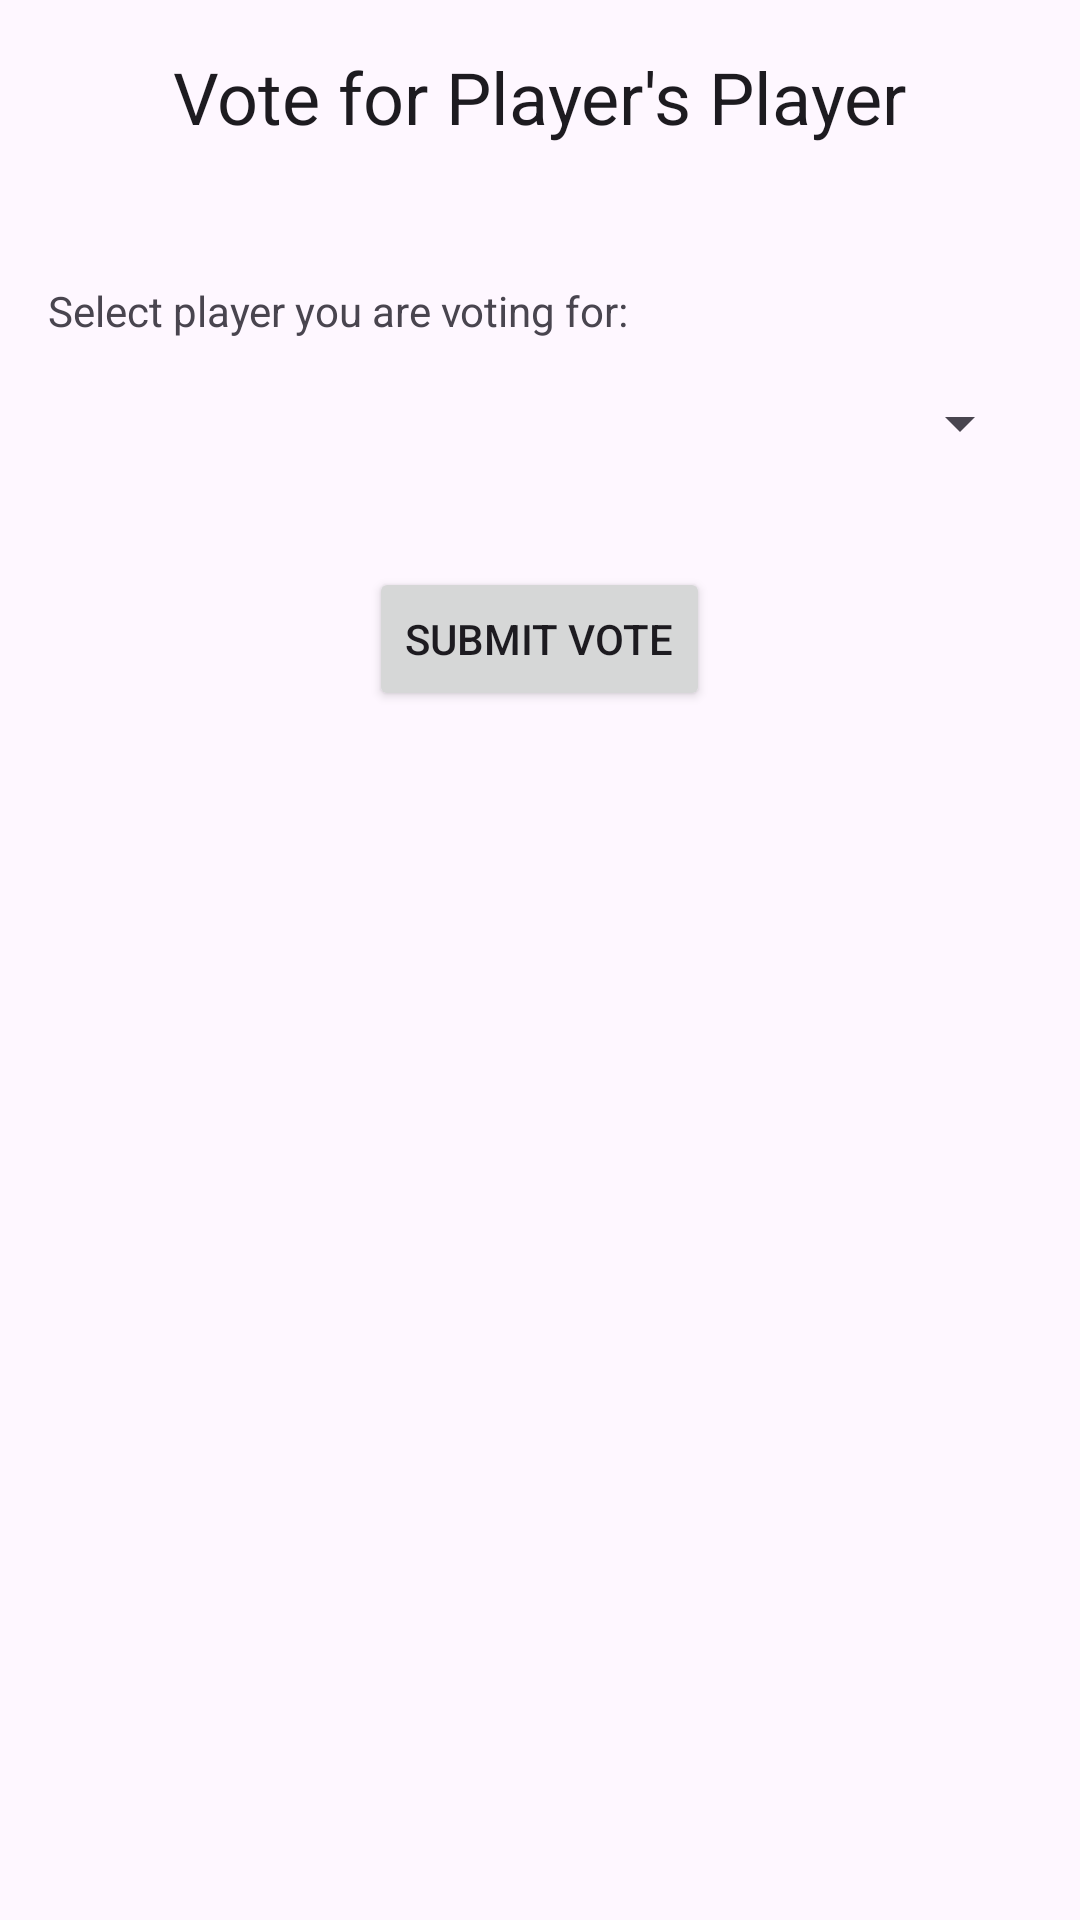

Reconstruct the res/layout file that produces this screen, plus the resources it refers to.
<!-- AndroidManifest.xml: application theme Theme.KeepingScore -->
<!-- res/layout/playervotingfragment.xml -->
<LinearLayout xmlns:android="http://schemas.android.com/apk/res/android"
    xmlns:tools="http://schemas.android.com/tools"
    android:layout_width="match_parent"
    android:layout_height="match_parent"
    android:orientation="vertical"
    android:padding="16dp"
    tools:context=".PlayerVotingFragment">

    <TextView
        android:id="@+id/tvVotingInstructions"
        android:layout_width="wrap_content"
        android:layout_height="wrap_content"
        android:text="Vote for Player's Player"
        android:textAppearance="?attr/textAppearanceHeadline5"
        android:layout_gravity="center_horizontal"
        android:layout_marginBottom="16dp"/>

    <TextView
        android:id="@+id/tvVoterName"
        android:layout_width="wrap_content"
        android:layout_height="wrap_content"
        android:textAppearance="?attr/textAppearanceSubtitle1"
        tools:text="Voting: [Player Name]"
        android:layout_marginBottom="8dp"/>

    <TextView
        android:layout_width="wrap_content"
        android:layout_height="wrap_content"
        android:text="Select player you are voting for:"
        android:labelFor="@+id/spinnerVoteForPlayer"
        android:layout_marginBottom="4dp"/>

    <Spinner
        android:id="@+id/spinnerVoteForPlayer"
        android:layout_width="match_parent"
        android:layout_height="48dp"
        android:layout_marginBottom="24dp"/>

    <Button
        android:id="@+id/btnSubmitVote"
        android:layout_width="wrap_content"
        android:layout_height="wrap_content"
        android:text="Submit Vote"
        android:layout_gravity="center_horizontal"/>

</LinearLayout>
<!-- resources referenced by this layout -->
<resources>
  <style name="Theme.KeepingScore" parent="Base.Theme.KeepingScore" />
  <style name="Base.Theme.KeepingScore" parent="Theme.Material3.DayNight.NoActionBar">
          
          
      </style>
</resources>
